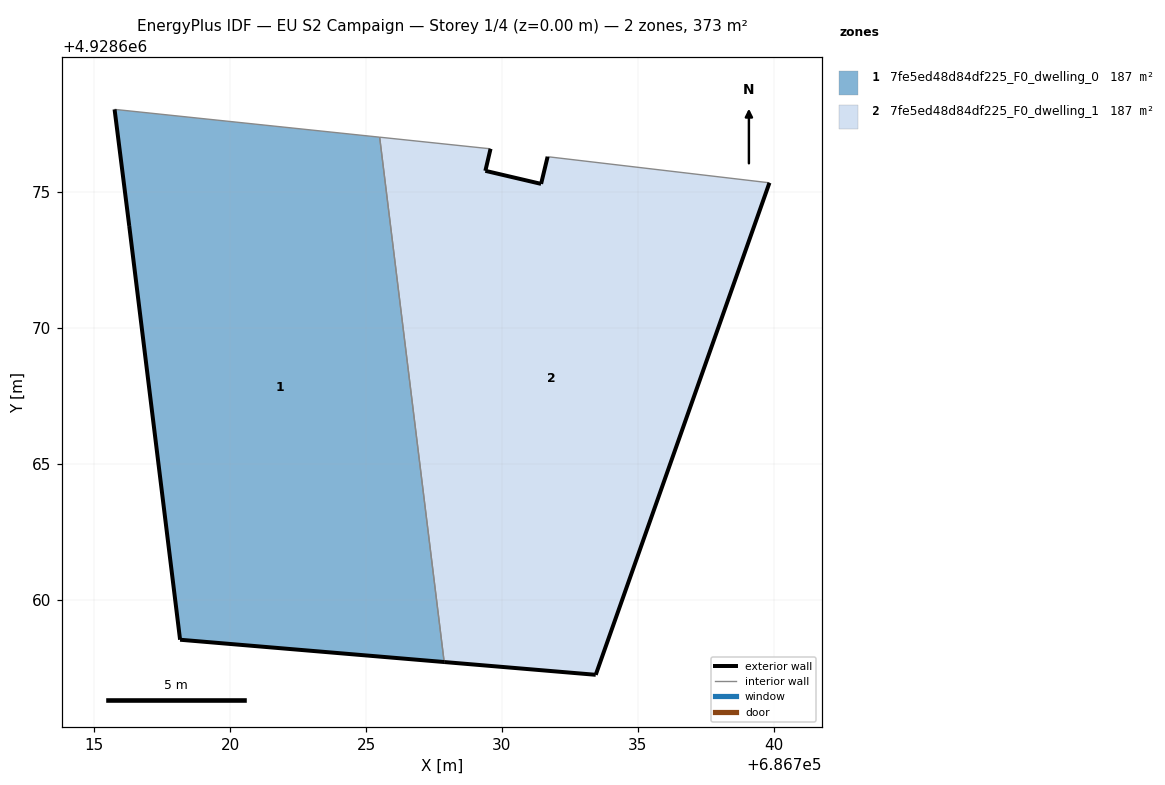
=== STOREY PLAN SPEC (per zone: floor XY polygon, exterior-wall plan segments, windows/doors) ===
zone 1: 7fe5ed48d84df225_F0_dwelling_0  (186.6 m²)
  floor: (686727.88, 4928657.72) (686725.50, 4928677.03) (686715.75, 4928678.05) (686716.29, 4928673.76) (686718.16, 4928658.54)
  exterior wall: (686727.88, 4928657.72) – (686718.16, 4928658.54)  [9.7 m]
  exterior wall: (686718.16, 4928658.54) – (686716.29, 4928673.76)  [15.3 m]
  exterior wall: (686716.29, 4928673.76) – (686715.75, 4928678.05)  [4.3 m]
  interior walls: 2
zone 2: 7fe5ed48d84df225_F0_dwelling_1  (186.6 m²)
  floor: (686733.45, 4928657.25) (686739.84, 4928675.35) (686731.68, 4928676.31) (686731.44, 4928675.31) (686729.39, 4928675.79) (686729.58, 4928676.60) (686725.50, 4928677.03) (686727.88, 4928657.72)
  exterior wall: (686729.58, 4928676.60) – (686729.39, 4928675.79)  [0.8 m]
  exterior wall: (686729.39, 4928675.79) – (686731.44, 4928675.31)  [2.1 m]
  exterior wall: (686731.44, 4928675.31) – (686731.68, 4928676.31)  [1.0 m]
  exterior wall: (686739.84, 4928675.35) – (686733.45, 4928657.25)  [19.2 m]
  exterior wall: (686733.45, 4928657.25) – (686727.88, 4928657.72)  [5.6 m]
  interior walls: 3

=== DERIVED (storey summary) ===
Building: EU S2 Campaign
Storey: 1 of 4  (floor level z = 0.00 m)
Storey gross floor area: 373.2 m²
Zones on this storey: 2
  - 7fe5ed48d84df225_F0_dwelling_0: floor 186.6 m²; exterior wall 29.4 m (88.2 m²); WWR 0.0%
  - 7fe5ed48d84df225_F0_dwelling_1: floor 186.6 m²; exterior wall 28.8 m (86.3 m²); WWR 0.0%
Zone adjacency (shared interzone walls):
  - 7fe5ed48d84df225_F0_dwelling_0 ↔ 7fe5ed48d84df225_F0_dwelling_1